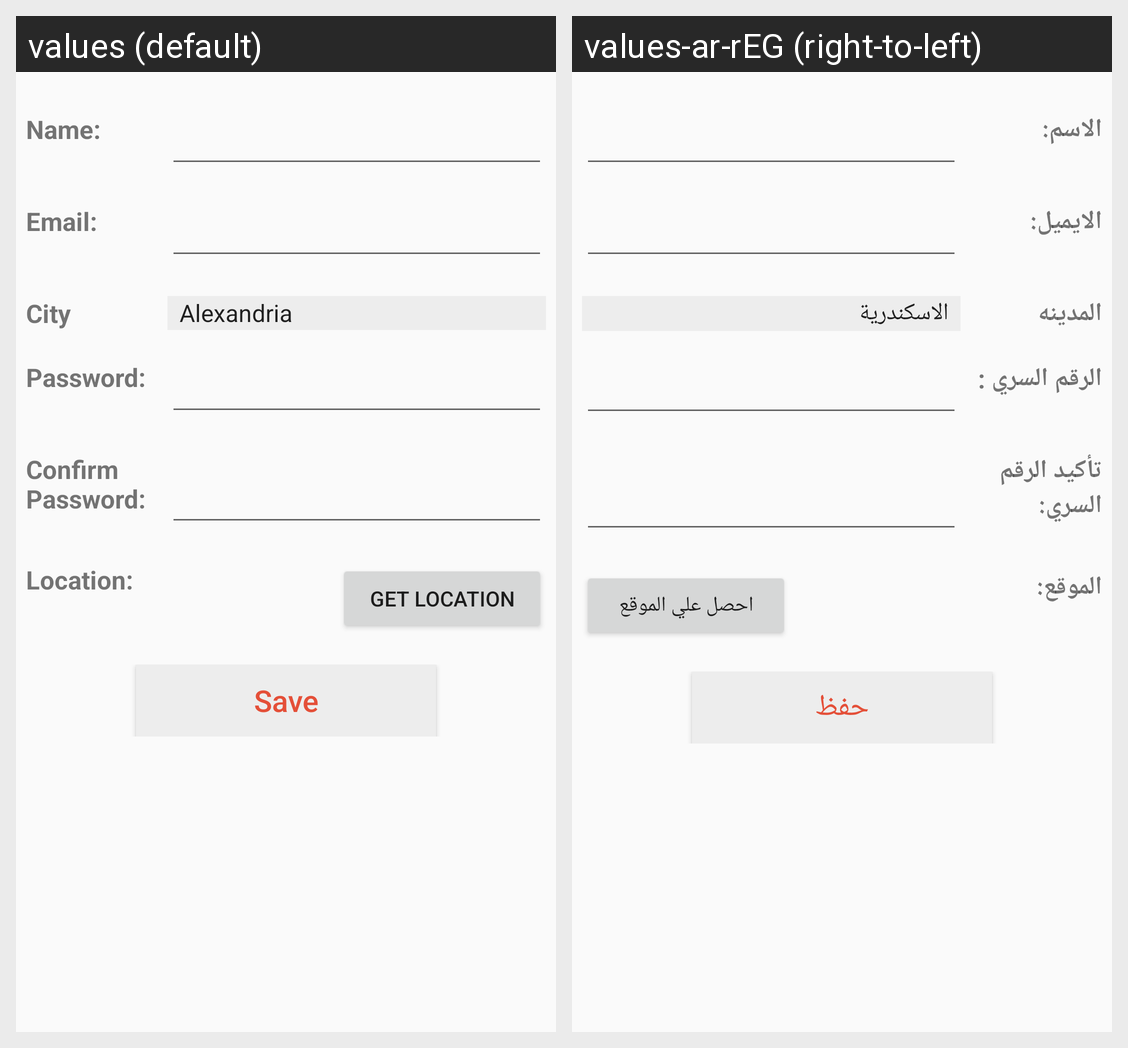

Locale-by-locale string values for the Android screen shown in this grid:
Android screen res/layout/hospital_signup.xml rendered under 2 locales, left to right: values (default), values-ar-rEG (right-to-left). Device: Nexus 5 (rendered at 1080×1920; each locale shown at half size, 540×960, under a caption strip naming it); theme AppTheme.
Strings drawn on this screen, with the default value and each locale's value (text and hints the layout hard-codes, and strings that could not be matched under every locale, appear in the picture but are not listed):

Name
  values: Name:
  values-ar-rEG: الاسم:

Email
  values: Email:
  values-ar-rEG: الايميل:

City
  values: City
  values-ar-rEG: المدينه

Password
  values: Password:
  values-ar-rEG: الرقم السري :

Confirm_Password
  values: Confirm Password:
  values-ar-rEG: تأكيد الرقم السري:

Location
  values: Location:
  values-ar-rEG: الموقع:

Get_Location
  values: Get Location
  values-ar-rEG: احصل علي الموقع

Save
  values: Save
  values-ar-rEG: حفظ
